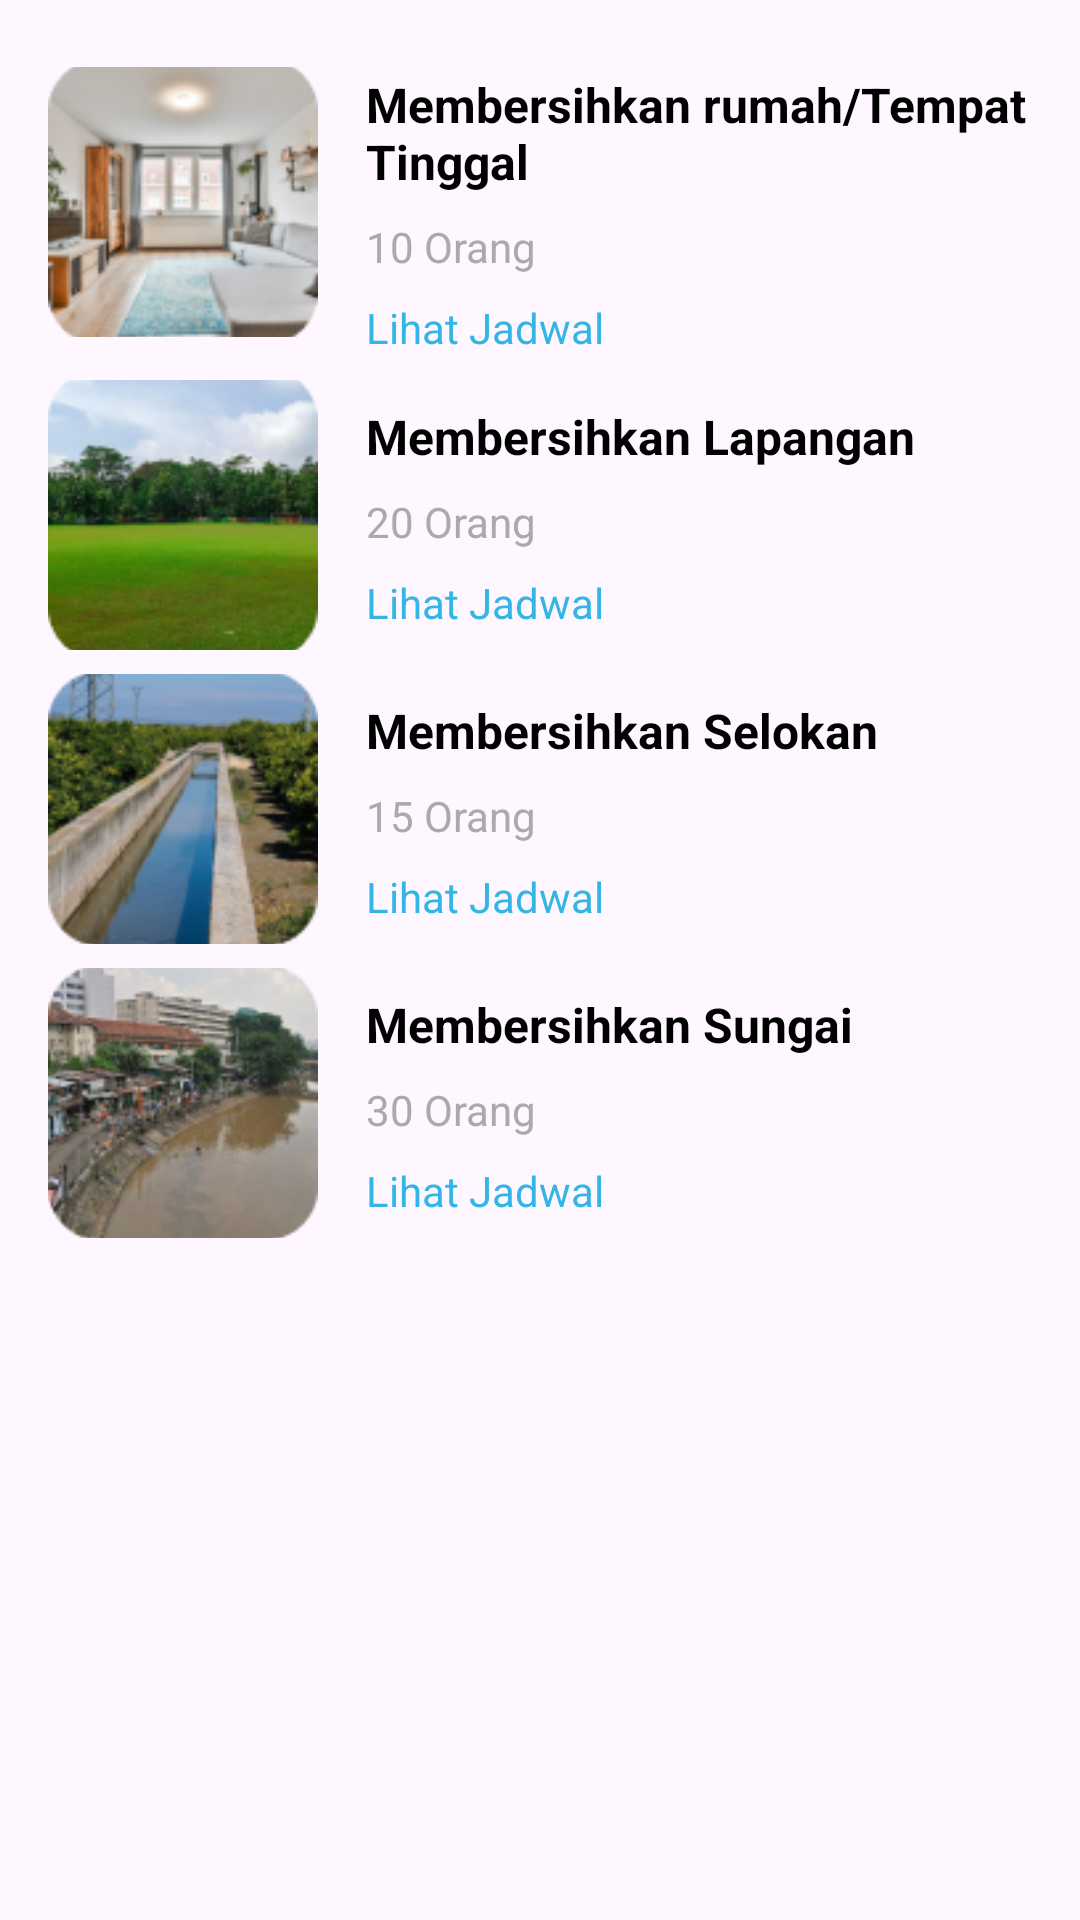

Reconstruct the res/layout file that produces this screen, plus the resources it refers to.
<!-- AndroidManifest.xml: application theme Theme.ProjectMobile -->
<!-- res/layout/service_item.xml -->
<LinearLayout xmlns:android="http://schemas.android.com/apk/res/android"
    android:layout_width="match_parent"
    android:layout_height="wrap_content"
    android:orientation="vertical"
    android:padding="16dp">

    
    <LinearLayout
        android:layout_width="match_parent"
        android:layout_height="wrap_content"
        android:orientation="horizontal">

        <ImageView
            android:layout_width="90dp"
            android:layout_height="90dp"
            android:layout_gravity="center_vertical"
            android:scaleType="centerCrop"
            android:src="@drawable/ic_rumah" />

        <LinearLayout
            android:layout_width="wrap_content"
            android:layout_height="wrap_content"
            android:orientation="vertical"
            android:layout_marginStart="16dp">

            <TextView
                android:id="@+id/serviceTitle1"
                android:layout_width="wrap_content"
                android:layout_height="wrap_content"
                android:text="Membersihkan rumah/Tempat Tinggal"
                android:textSize="16sp"
                android:textColor="@android:color/black"
                android:textStyle="bold"
                android:layout_marginTop="8dp"/>

            <TextView
                android:id="@+id/servicePeople1"
                android:layout_width="wrap_content"
                android:layout_height="wrap_content"
                android:text="10 Orang"
                android:textSize="14sp"
                android:textColor="@android:color/darker_gray"
                android:layout_marginTop="8dp"/>

            <TextView
                android:id="@+id/serviceSchedule1"
                android:layout_width="wrap_content"
                android:layout_height="wrap_content"
                android:text="Lihat Jadwal"
                android:textColor="@android:color/holo_blue_light"
                android:textSize="14sp"
                android:layout_marginTop="8dp"/>
        </LinearLayout>
    </LinearLayout>

    
    <LinearLayout
        android:layout_width="match_parent"
        android:layout_height="wrap_content"
        android:orientation="horizontal"
        android:layout_marginTop="8dp">

        <ImageView
            android:id="@+id/serviceIcon2"
            android:layout_width="90dp"
            android:layout_height="90dp"
            android:layout_gravity="center_vertical"
            android:scaleType="centerCrop"
            android:src="@drawable/ic_lapangan" />

        <LinearLayout
            android:layout_width="wrap_content"
            android:layout_height="wrap_content"
            android:orientation="vertical"
            android:layout_marginStart="16dp">

            <TextView
                android:id="@+id/serviceTitle2"
                android:layout_width="wrap_content"
                android:layout_height="wrap_content"
                android:text="Membersihkan Lapangan"
                android:textSize="16sp"
                android:textColor="@android:color/black"
                android:textStyle="bold"
                android:layout_marginTop="8dp"/>

            <TextView
                android:id="@+id/servicePeople2"
                android:layout_width="wrap_content"
                android:layout_height="wrap_content"
                android:text="20 Orang"
                android:textSize="14sp"
                android:textColor="@android:color/darker_gray"
                android:layout_marginTop="8dp"/>

            <TextView
                android:id="@+id/serviceSchedule2"
                android:layout_width="wrap_content"
                android:layout_height="wrap_content"
                android:text="Lihat Jadwal"
                android:textColor="@android:color/holo_blue_light"
                android:textSize="14sp"
                android:layout_marginTop="8dp"/>
        </LinearLayout>
    </LinearLayout>

    
    <LinearLayout
        android:layout_width="match_parent"
        android:layout_height="wrap_content"
        android:orientation="horizontal"
        android:layout_marginTop="8dp">

        <ImageView
            android:id="@+id/serviceIcon3"
            android:layout_width="90dp"
            android:layout_height="90dp"
            android:layout_gravity="center_vertical"
            android:scaleType="centerCrop"
            android:src="@drawable/ic_selokan" />

        <LinearLayout
            android:layout_width="wrap_content"
            android:layout_height="wrap_content"
            android:orientation="vertical"
            android:layout_marginStart="16dp">

            <TextView
                android:id="@+id/serviceTitle3"
                android:layout_width="wrap_content"
                android:layout_height="wrap_content"
                android:text="Membersihkan Selokan"
                android:textSize="16sp"
                android:textColor="@android:color/black"
                android:textStyle="bold"
                android:layout_marginTop="8dp"/>

            <TextView
                android:id="@+id/servicePeople3"
                android:layout_width="wrap_content"
                android:layout_height="wrap_content"
                android:text="15 Orang"
                android:textSize="14sp"
                android:textColor="@android:color/darker_gray"
                android:layout_marginTop="8dp"/>

            <TextView
                android:id="@+id/serviceSchedule3"
                android:layout_width="wrap_content"
                android:layout_height="wrap_content"
                android:text="Lihat Jadwal"
                android:textColor="@android:color/holo_blue_light"
                android:textSize="14sp"
                android:layout_marginTop="8dp"/>
        </LinearLayout>
    </LinearLayout>

    
    <LinearLayout
        android:layout_width="match_parent"
        android:layout_height="wrap_content"
        android:orientation="horizontal"
        android:layout_marginTop="8dp">

        <ImageView
            android:id="@+id/serviceIcon4"
            android:layout_width="90dp"
            android:layout_height="90dp"
            android:layout_gravity="center_vertical"
            android:scaleType="centerCrop"
            android:src="@drawable/ic_sungai" />

        <LinearLayout
            android:layout_width="wrap_content"
            android:layout_height="wrap_content"
            android:orientation="vertical"
            android:layout_marginStart="16dp">

            <TextView
                android:id="@+id/serviceTitle4"
                android:layout_width="wrap_content"
                android:layout_height="wrap_content"
                android:text="Membersihkan Sungai"
                android:textSize="16sp"
                android:textColor="@android:color/black"
                android:textStyle="bold"
                android:layout_marginTop="8dp"/>

            <TextView
                android:id="@+id/servicePeople4"
                android:layout_width="wrap_content"
                android:layout_height="wrap_content"
                android:text="30 Orang"
                android:textSize="14sp"
                android:textColor="@android:color/darker_gray"
                android:layout_marginTop="8dp"/>

            <TextView
                android:id="@+id/serviceSchedule4"
                android:layout_width="wrap_content"
                android:layout_height="wrap_content"
                android:text="Lihat Jadwal"
                android:textColor="@android:color/holo_blue_light"
                android:textSize="14sp"
                android:layout_marginTop="8dp"/>
        </LinearLayout>
    </LinearLayout>

</LinearLayout>
<!-- resources referenced by this layout -->
<resources>
  <!-- drawable ic_lapangan: png bitmap (drawable, 22939 bytes) -->
  <!-- drawable ic_rumah: png bitmap (drawable, 21547 bytes) -->
  <!-- drawable ic_selokan: png bitmap (drawable, 25276 bytes) -->
  <!-- drawable ic_sungai: png bitmap (drawable, 24756 bytes) -->
  <style name="Theme.ProjectMobile" parent="Base.Theme.ProjectMobile" />
  <style name="Base.Theme.ProjectMobile" parent="Theme.Material3.DayNight.NoActionBar">
          
          <item name="colorPrimary">@color/colorPrimary</item>
          <item name="android:textColorSecondary">@color/textSecondary</item>
      </style>
  <color name="colorPrimary">#1E7622</color>
  <color name="textSecondary">#D9D9D9</color>
</resources>
